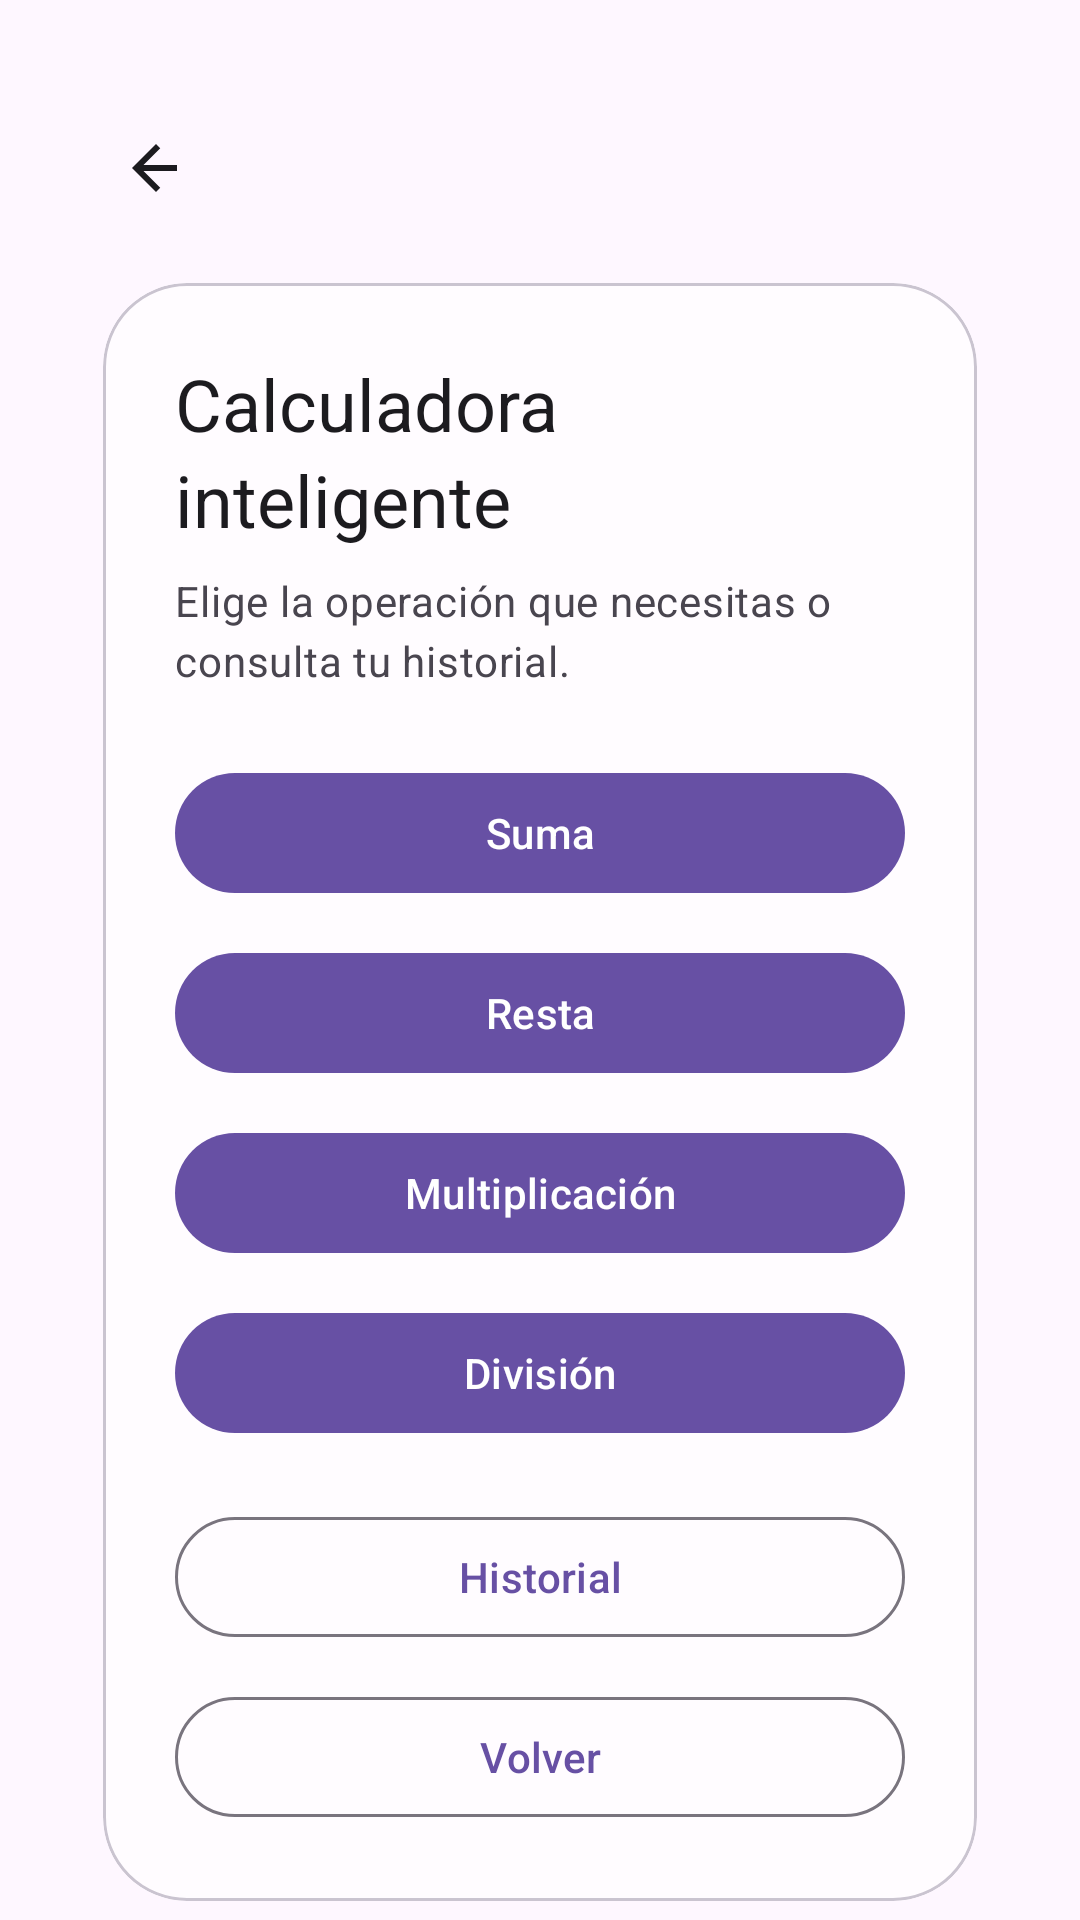

Android layout source for this screen:
<!-- AndroidManifest.xml: application theme Theme.ActCalcu -->
<!-- res/layout/activity_main3.xml -->
<?xml version="1.0" encoding="utf-8"?>
<androidx.constraintlayout.widget.ConstraintLayout xmlns:android="http://schemas.android.com/apk/res/android"
    xmlns:app="http://schemas.android.com/apk/res-auto"
    xmlns:tools="http://schemas.android.com/tools"
    android:id="@+id/root"
    android:layout_width="match_parent"
    android:layout_height="match_parent"
    android:background="@drawable/bg_gradient"
    tools:context=".MainActivity3">

    <com.google.android.material.appbar.MaterialToolbar
        android:id="@+id/toolbar"
        android:layout_width="0dp"
        android:layout_height="wrap_content"
        android:layout_marginHorizontal="24dp"
        android:layout_marginTop="24dp"
        android:backgroundTint="@android:color/transparent"
        android:title="@string/calculator_title"
        android:titleTextColor="@color/onSurface"
        app:layout_constraintEnd_toEndOf="parent"
        app:layout_constraintStart_toStartOf="parent"
        app:layout_constraintTop_toTopOf="parent"
        app:navigationIcon="@drawable/ic_arrow_back_24" />

    <com.google.android.material.card.MaterialCardView
        android:id="@+id/content_card"
        android:layout_width="0dp"
        android:layout_height="wrap_content"
        android:layout_margin="24dp"
        app:cardCornerRadius="28dp"
        app:cardUseCompatPadding="true"
        app:layout_constraintTop_toBottomOf="@id/toolbar"
        app:layout_constraintBottom_toBottomOf="parent"
        app:layout_constraintStart_toStartOf="parent"
        app:layout_constraintEnd_toEndOf="parent">

        <LinearLayout
            android:layout_width="match_parent"
            android:layout_height="wrap_content"
            android:orientation="vertical"
            android:padding="24dp">

            <com.google.android.material.textview.MaterialTextView
                android:id="@+id/title"
                android:layout_width="match_parent"
                android:layout_height="wrap_content"
                android:text="@string/calculator_title"
                android:textAppearance="@style/TextAppearance.Material3.HeadlineSmall"
                android:textColor="@color/onSurface" />

            <com.google.android.material.textview.MaterialTextView
                android:id="@+id/description"
                android:layout_width="match_parent"
                android:layout_height="wrap_content"
                android:layout_marginTop="8dp"
                android:text="@string/calculator_description"
                android:textAppearance="@style/TextAppearance.Material3.BodyMedium"
                android:textColor="@color/onSurfaceVariant" />

            <com.google.android.material.button.MaterialButton
                android:id="@+id/botsuma"
                android:layout_width="match_parent"
                android:layout_height="wrap_content"
                android:layout_marginTop="24dp"
                android:text="@string/operation_sum"
                app:iconPadding="16dp" />

            <com.google.android.material.button.MaterialButton
                android:id="@+id/botresta"
                android:layout_width="match_parent"
                android:layout_height="wrap_content"
                android:layout_marginTop="12dp"
                android:text="@string/operation_subtraction"
                app:iconPadding="16dp" />

            <com.google.android.material.button.MaterialButton
                android:id="@+id/botmultiplicacion"
                android:layout_width="match_parent"
                android:layout_height="wrap_content"
                android:layout_marginTop="12dp"
                android:text="@string/operation_multiplication"
                app:iconPadding="16dp" />

            <com.google.android.material.button.MaterialButton
                android:id="@+id/botdivision"
                android:layout_width="match_parent"
                android:layout_height="wrap_content"
                android:layout_marginTop="12dp"
                android:text="@string/operation_division"
                app:iconPadding="16dp" />

            <com.google.android.material.button.MaterialButton
                android:id="@+id/button_history"
                style="?attr/materialButtonOutlinedStyle"
                android:layout_width="match_parent"
                android:layout_height="wrap_content"
                android:layout_marginTop="20dp"
                android:text="@string/operation_history"
                app:iconPadding="16dp" />

            <com.google.android.material.button.MaterialButton
                android:id="@+id/botreturn"
                style="?attr/materialButtonOutlinedStyle"
                android:layout_width="match_parent"
                android:layout_height="wrap_content"
                android:layout_marginTop="12dp"
                android:text="@string/operation_return"
                app:iconPadding="16dp" />
        </LinearLayout>
    </com.google.android.material.card.MaterialCardView>

</androidx.constraintlayout.widget.ConstraintLayout>
<!-- resources referenced by this layout -->
<resources>
  <color name="onSurface">#1C1B1F</color>
  <color name="onSurfaceVariant">#49454F</color>
  <!-- drawable bg_gradient (drawable) -->
  <?xml version="1.0" encoding="utf-8"?>
  <gradient xmlns:android="http://schemas.android.com/apk/res/android"
      android:angle="90"
      android:endColor="@color/gradient_end"
      android:startColor="@color/gradient_start"
      android:type="linear" />
  <!-- drawable ic_arrow_back_24 (drawable) -->
  <?xml version="1.0" encoding="utf-8"?>
  <vector xmlns:android="http://schemas.android.com/apk/res/android"
      android:width="24dp"
      android:height="24dp"
      android:viewportWidth="24"
      android:viewportHeight="24">
      <path
          android:fillColor="@color/onSurface"
          android:pathData="M19,11H7.83l5.59,-5.59L12,4l-8,8 8,8 1.41,-1.41L7.83,13H19v-2z" />
  </vector>
  <string name="calculator_description">Elige la operación que necesitas o consulta tu historial.</string>
  <string name="calculator_title">Calculadora inteligente</string>
  <string name="operation_division">División</string>
  <string name="operation_history">Historial</string>
  <string name="operation_multiplication">Multiplicación</string>
  <string name="operation_return">Volver</string>
  <string name="operation_subtraction">Resta</string>
  <string name="operation_sum">Suma</string>
  <style name="Theme.ActCalcu" parent="Base.Theme.ActCalcu" />
  <color name="gradient_end">#FBC2EB</color>
  <color name="gradient_start">#A18CD1</color>
  <style name="Base.Theme.ActCalcu" parent="Theme.Material3.DayNight.NoActionBar">
          <item name="colorPrimary">@color/primaryColor</item>
          <item name="colorOnPrimary">@color/onPrimary</item>
          <item name="colorSecondary">@color/secondaryColor</item>
          <item name="colorSecondaryContainer">@color/secondaryContainer</item>
          <item name="colorSurface">@color/surfaceColor</item>
          <item name="colorOnSurface">@color/onSurface</item>
          <item name="colorOnSurfaceVariant">@color/onSurfaceVariant</item>
          <item name="android:statusBarColor">@android:color/transparent</item>
          <item name="android:navigationBarColor">@android:color/transparent</item>
          <item name="android:windowLightStatusBar">false</item>
          <item name="android:windowLightNavigationBar">false</item>
      </style>
  <color name="primaryColor">#6750A4</color>
  <color name="onPrimary">#FFFFFFFF</color>
  <color name="secondaryColor">#625B71</color>
  <color name="secondaryContainer">#E8DEF8</color>
  <color name="surfaceColor">#FFFCFF</color>
</resources>
